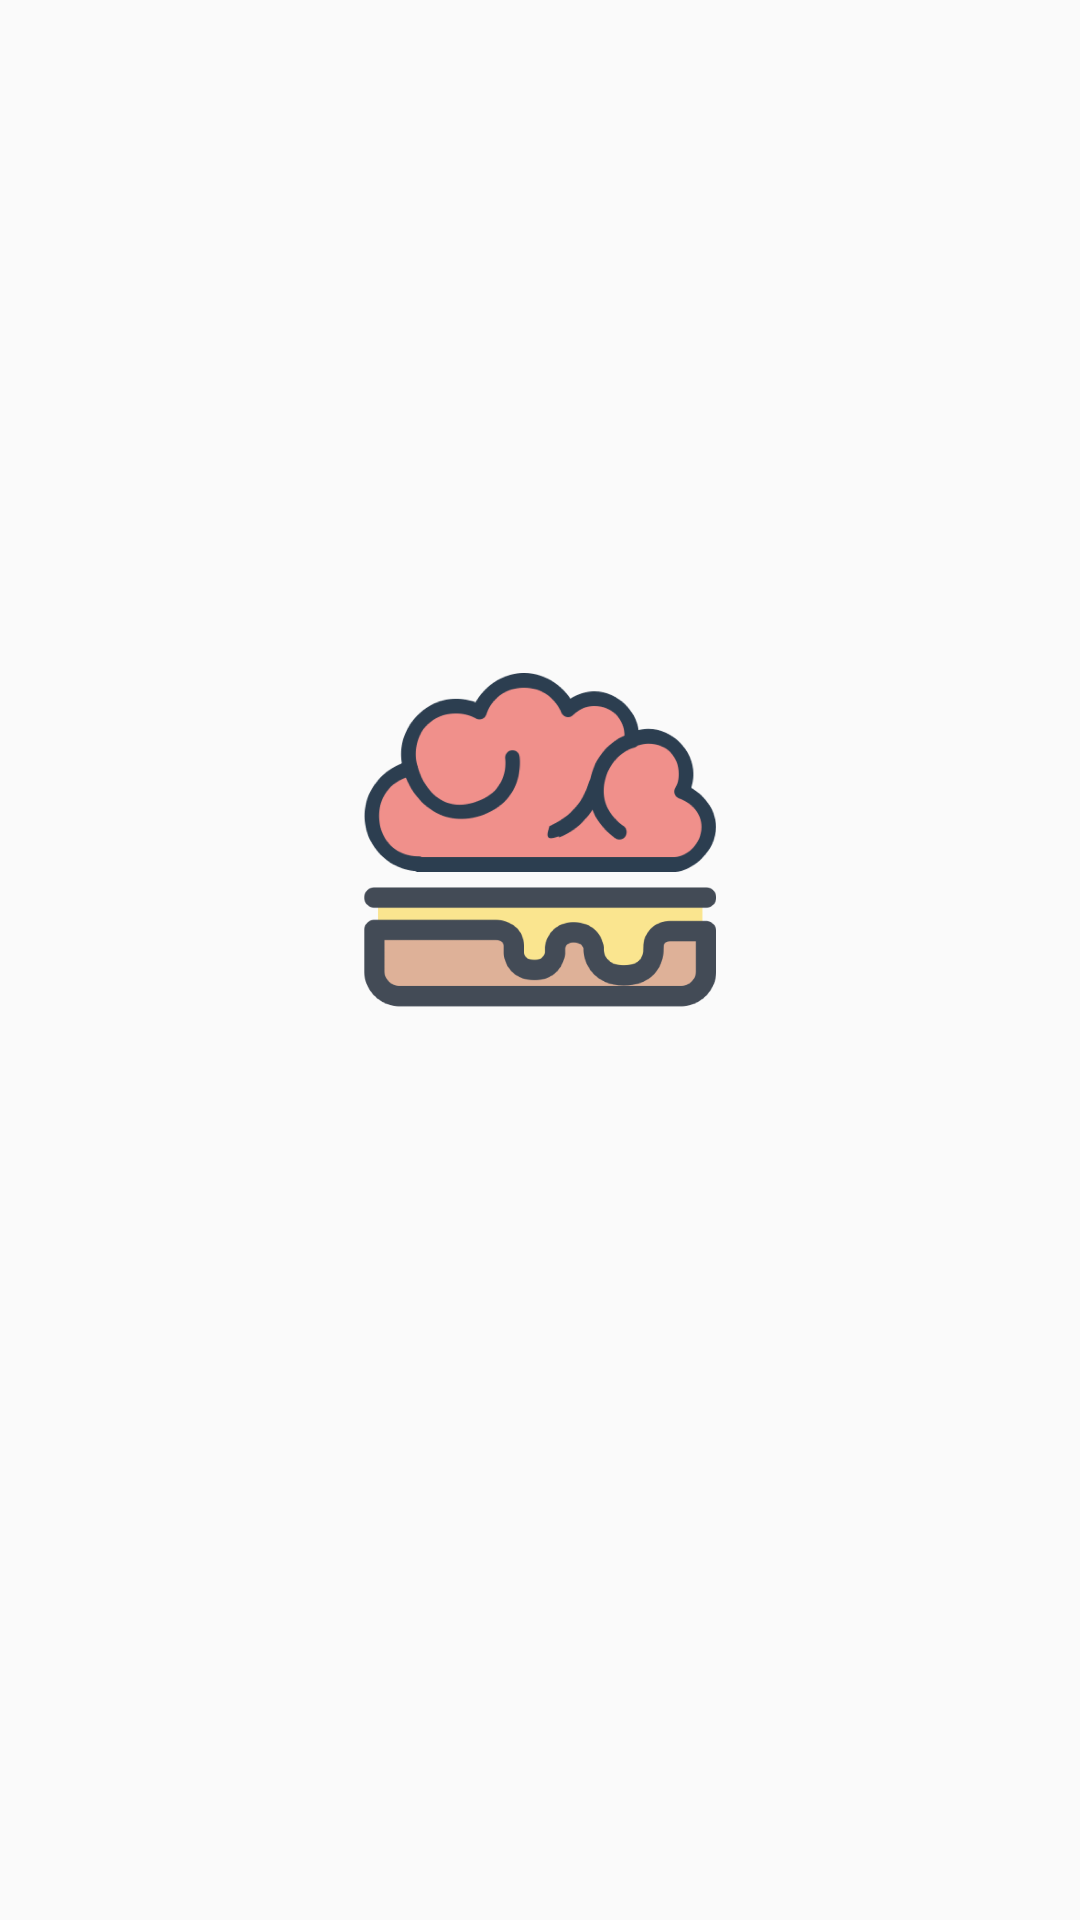

The Android layout XML behind this screen, and the referenced resources:
<!-- AndroidManifest.xml: application theme AppTheme.NoActionBar -->
<!-- res/layout/fragment_processing.xml -->
<?xml version="1.0" encoding="utf-8"?>
<android.support.constraint.ConstraintLayout xmlns:android="http://schemas.android.com/apk/res/android"
    xmlns:app="http://schemas.android.com/apk/res-auto"
    xmlns:tools="http://schemas.android.com/tools"
    android:layout_width="match_parent"
    android:layout_height="match_parent"
    tools:context=".ProcessingFragment">

    <ImageView
        android:id="@+id/logo"
        android:layout_width="128dp"
        android:layout_height="128dp"
        android:layout_marginBottom="80dp"
        android:src="@drawable/logo"
        app:layout_constraintBottom_toBottomOf="parent"
        app:layout_constraintEnd_toEndOf="parent"
        app:layout_constraintStart_toStartOf="parent"
        app:layout_constraintTop_toTopOf="parent" />

    <TextView
        android:id="@+id/loadingMessage"
        style="@style/TextAppearance.AppCompat.Headline"
        android:layout_width="wrap_content"
        android:layout_height="wrap_content"
        android:layout_marginTop="80dp"
        android:textStyle="bold"
        app:layout_constraintBottom_toBottomOf="parent"
        app:layout_constraintEnd_toEndOf="parent"
        app:layout_constraintStart_toStartOf="parent"
        app:layout_constraintTop_toTopOf="parent"
        tools:text="@string/loading_message_1" />

</android.support.constraint.ConstraintLayout>
<!-- resources referenced by this layout -->
<resources>
  <!-- drawable logo: png bitmap (drawable-nodpi, 151938 bytes) -->
  <string name="loading_message_1">Tossing some salads…</string>
  <style name="AppTheme.NoActionBar">
          <item name="windowActionBar">false</item>
      </style>
</resources>
